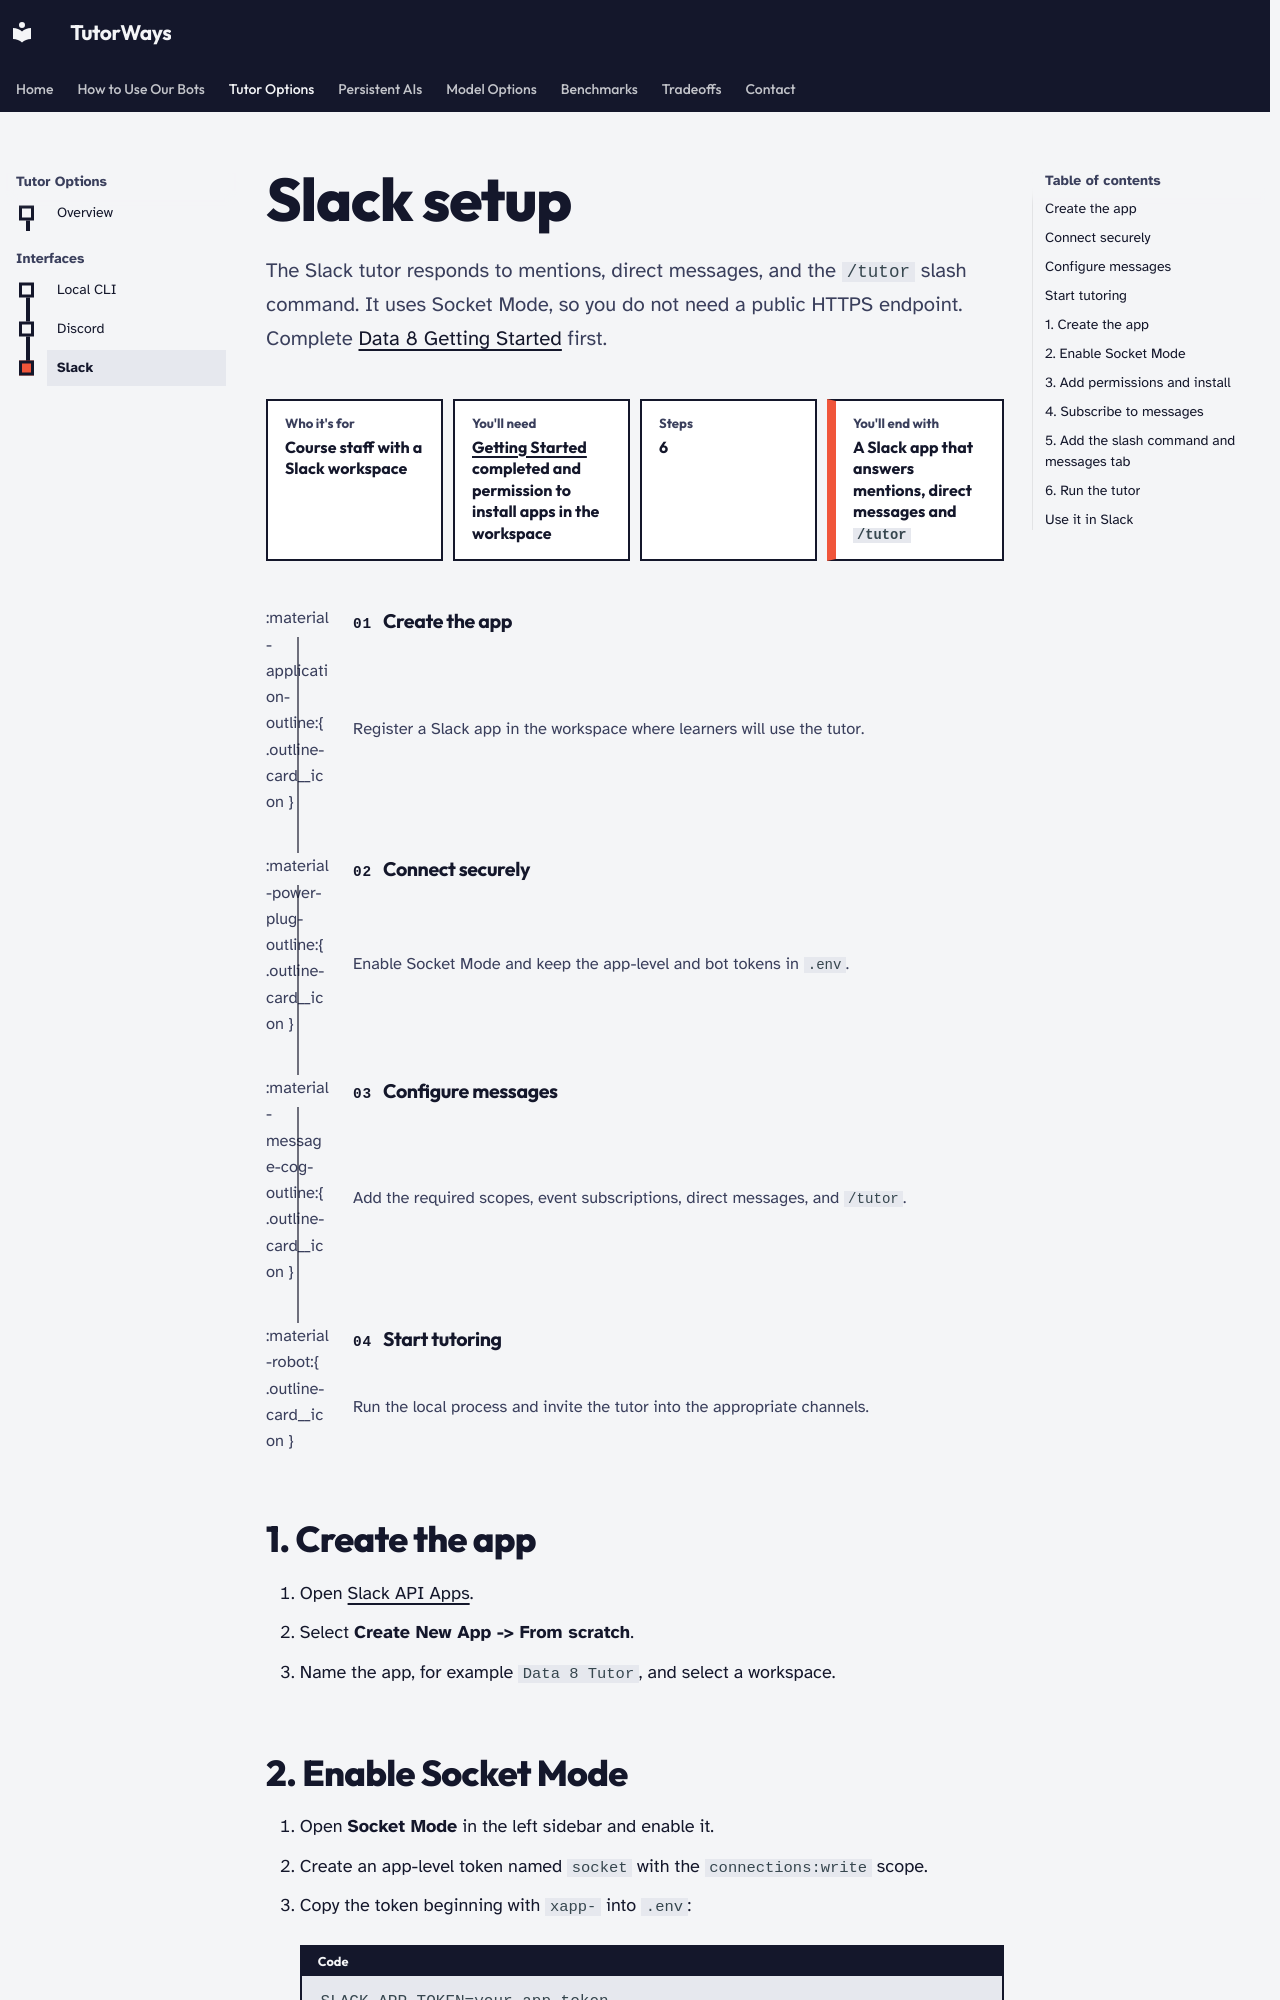

repository: tutorways/Documentation · page: tutor-options/interfaces/slack/index.html · generator: mkdocs

# Slack setup

The Slack tutor responds to mentions, direct messages, and the `/tutor` slash
command. It uses Socket Mode, so you do not need a public HTTPS endpoint.
Complete
[Data 8 Getting Started](../../how-to-use-our-bots/data8/getting-started.md)
first.

<div class="at-a-glance" markdown>

<div class="at-a-glance__tile" markdown>
<span class="at-a-glance__label">Who it's for</span>

Course staff with a Slack workspace

</div>

<div class="at-a-glance__tile" markdown>
<span class="at-a-glance__label">You'll need</span>

[Getting Started](../../how-to-use-our-bots/data8/getting-started.md) completed and permission to install apps in the workspace

</div>

<div class="at-a-glance__tile" markdown>
<span class="at-a-glance__label">Steps</span>

6

</div>

<div class="at-a-glance__tile at-a-glance__tile--result" markdown>
<span class="at-a-glance__label">You'll end with</span>

A Slack app that answers mentions, direct messages and `/tutor`

</div>

</div>

<div class="outline-grid" markdown>

<div class="outline-card" markdown>
:material-application-outline:{ .outline-card__icon }

### Create the app

Register a Slack app in the workspace where learners will use the tutor.
</div>

<div class="outline-card" markdown>
:material-power-plug-outline:{ .outline-card__icon }

### Connect securely

Enable Socket Mode and keep the app-level and bot tokens in `.env`.
</div>

<div class="outline-card" markdown>
:material-message-cog-outline:{ .outline-card__icon }

### Configure messages

Add the required scopes, event subscriptions, direct messages, and `/tutor`.
</div>

<div class="outline-card" markdown>
:material-robot:{ .outline-card__icon }

### Start tutoring

Run the local process and invite the tutor into the appropriate channels.
</div>

</div>
